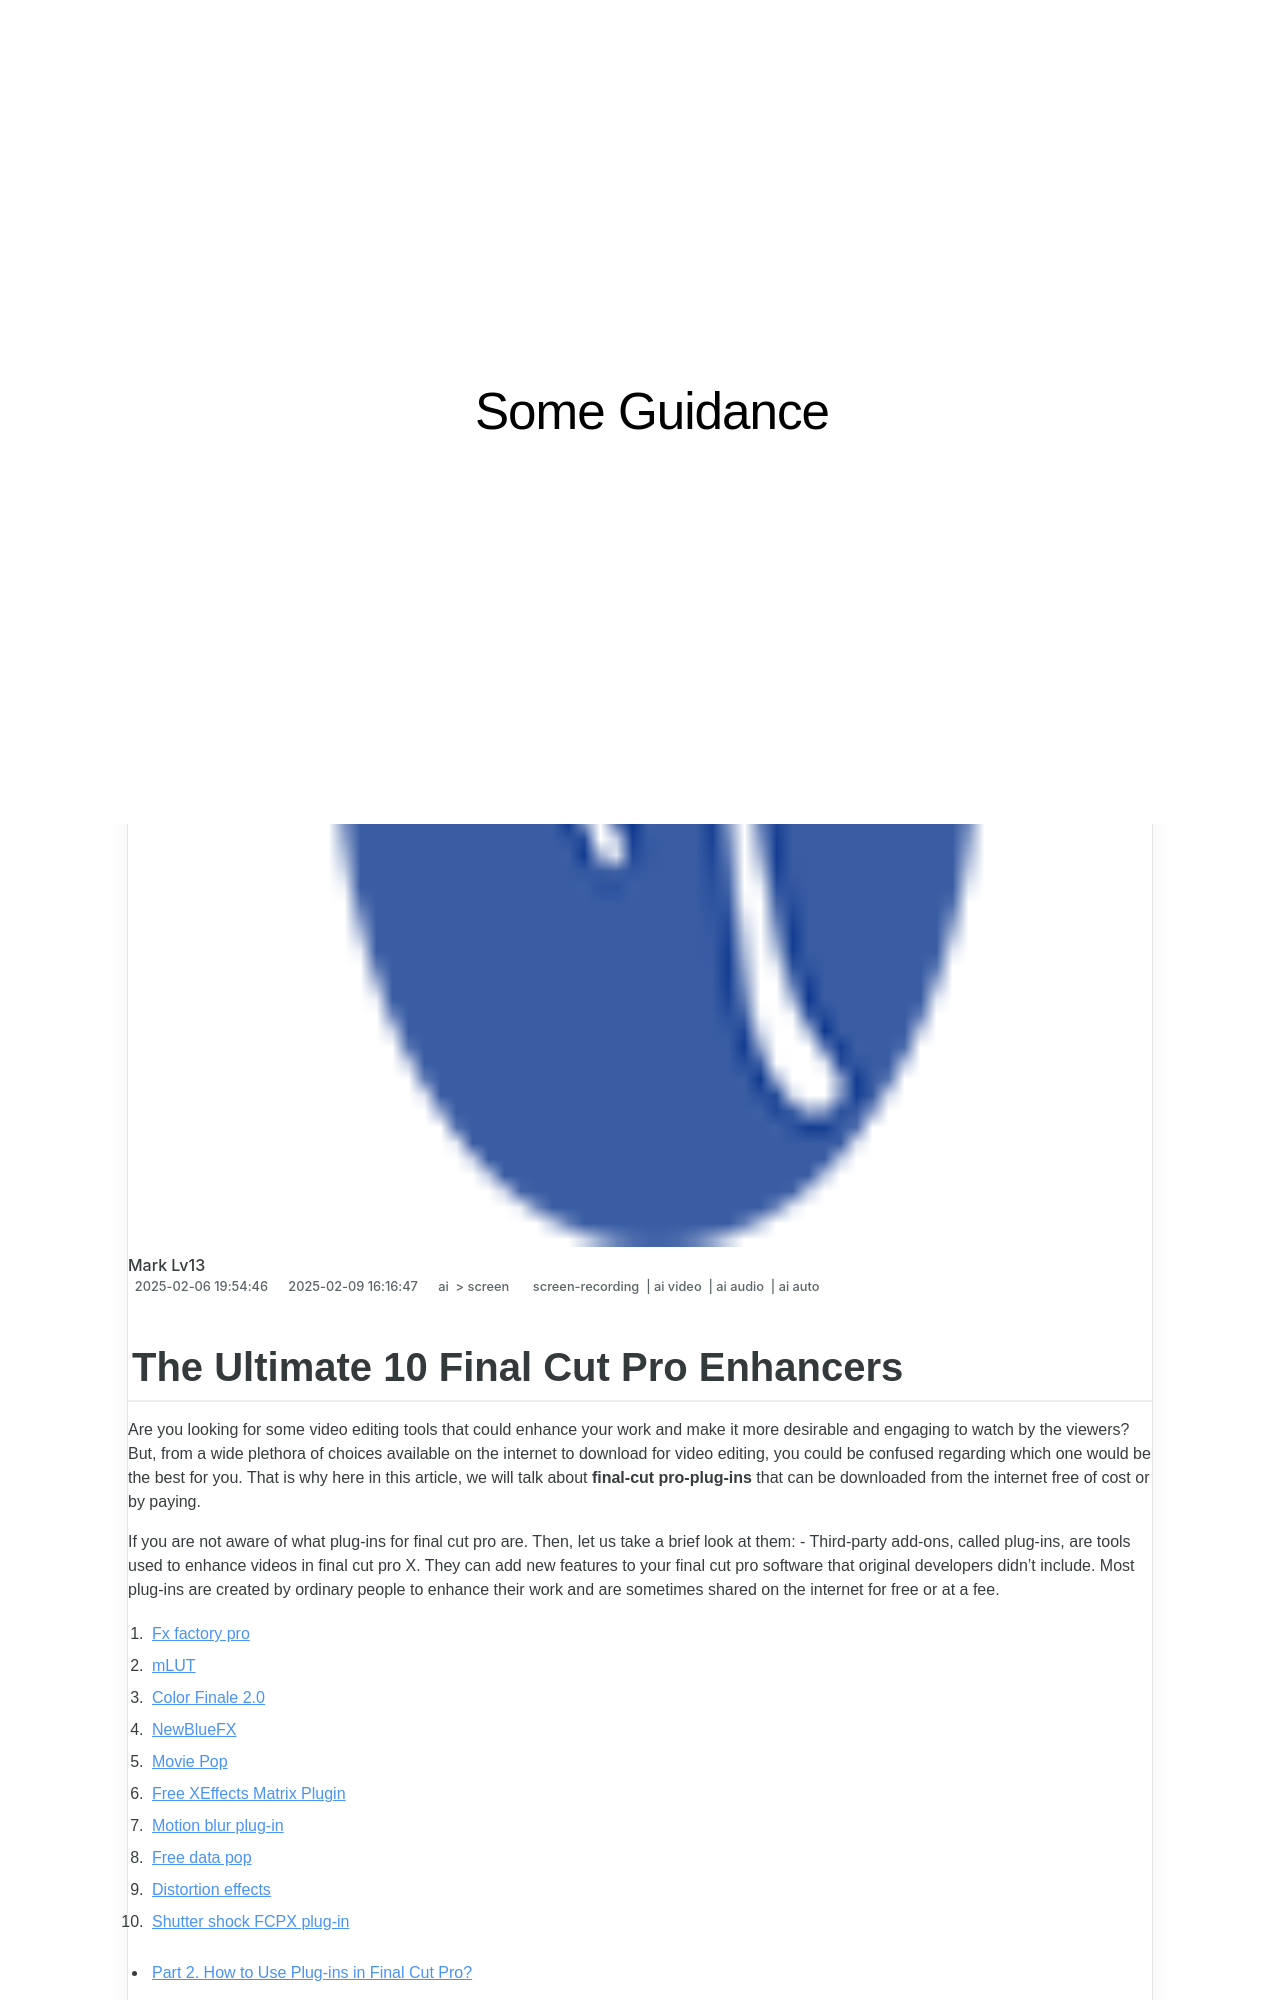

repository: techidaily/site-some-guidance · page: new-the-ultimate-10-final-cut-pro-enhancers/index.html · generator: jekyll

---
title: "[New] The Ultimate 10 Final Cut Pro Enhancers"
date: 2024-06-04T19:13:15.261Z
updated: 2024-06-05T19:13:15.261Z
tags: 
  - screen-recording
  - ai video
  - ai audio
  - ai auto
categories: 
  - ai
  - screen
description: "This Article Describes [New] The Ultimate 10 Final Cut Pro Enhancers"
excerpt: "This Article Describes [New] The Ultimate 10 Final Cut Pro Enhancers"
keywords: "Pro Enhancer #10,Premium Edit Tools,Cut Pro Upgrade Guide,Top Film Editors,Mastering Final Cut,Expert Editor Boosts,Enhance Pro Film Tools"
thumbnail: https://thmb.techidaily.com/769d83492280fd0660acd0112190d1d990d0e4305860168c39e79719f29b2ea7.jpg
---

## The Ultimate 10 Final Cut Pro Enhancers

Are you looking for some video editing tools that could enhance your work and make it more desirable and engaging to watch by the viewers? But, from a wide plethora of choices available on the internet to download for video editing, you could be confused regarding which one would be the best for you. That is why here in this article, we will talk about **final-cut pro-plug-ins** that can be downloaded from the internet free of cost or by paying.

If you are not aware of what plug-ins for final cut pro are. Then, let us take a brief look at them: - Third-party add-ons, called plug-ins, are tools used to enhance videos in final cut pro X. They can add new features to your final cut pro software that original developers didn't include. Most plug-ins are created by ordinary people to enhance their work and are sometimes shared on the internet for free or at a fee.

1. [Fx factory pro](#part1-1)
2. [mLUT](#part1-2)
3. [Color Finale 2.0](#part1-3)
4. [NewBlueFX](#part1-4)
5. [Movie Pop](#part1-5)
6. [Free XEffects Matrix Plugin](#part1-6)
7. [Motion blur plug-in](#part1-7)
8. [Free data pop](#part1-8)
9. [Distortion effects](#part1-9)
10. [Shutter shock FCPX plug-in](#part1-10)

* [Part 2\. How to Use Plug-ins in Final Cut Pro?](#part2)

## Part 1\. Best Final Cut Pro Plug-Ins
